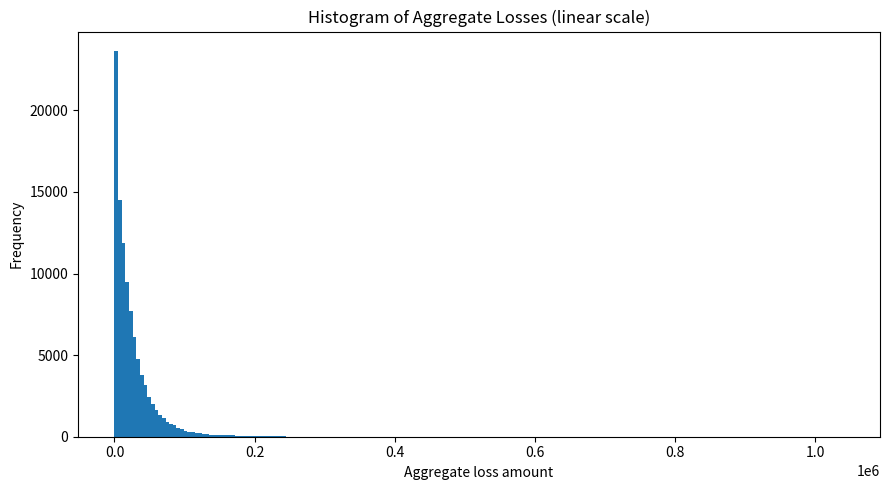
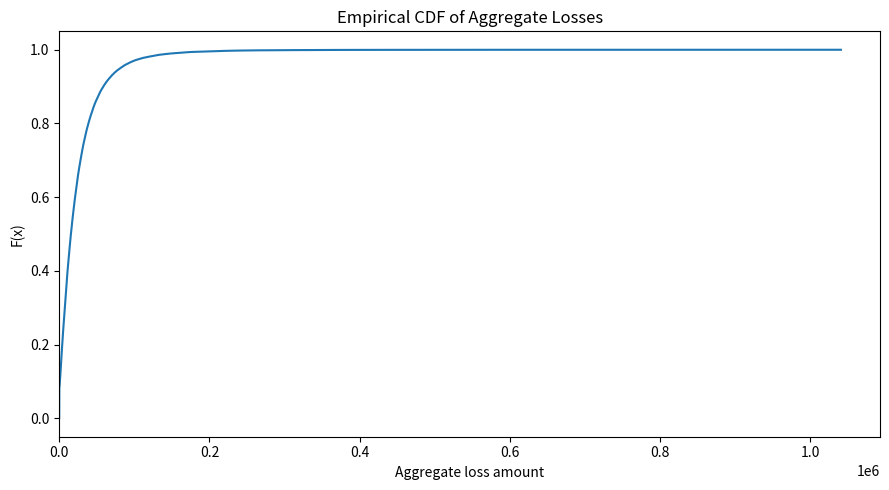
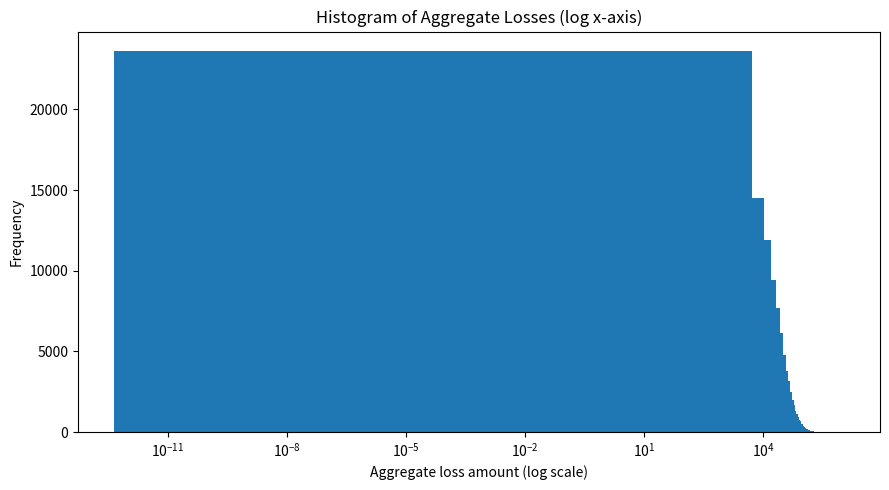

Generate these figures, in order, with matplotlib:
"""
monte_carlo_aggregate.py

Monte Carlo simulation for aggregate insurance claims:
    S = sum_{i=1}^N X_i
where N ~ Poisson(lambda) and X_i ~ severity distribution (lognormal or gamma).

Usage (example):
    python monte_carlo_aggregate.py --n-sim 200000 --lambda 2.5 --severity lognormal \
        --ln-mu 8.5 --ln-sigma 1.2 --out-dir outputs --save-plots

This script:
- Simulates aggregate losses
- Computes mean, std, VaR (quantiles), and TVaR (conditional tail mean)
- Produces plots: histogram (linear), histogram (log x-axis), empirical CDF
- Saves a CSV of simulated aggregates and optional plot PNGs

Requirements:
    numpy, pandas, matplotlib

Author: Evan Whitfield
Date: 2025-10-12
"""

from __future__ import annotations
import argparse
import os
from typing import Tuple, Dict, Sequence

import numpy as np
import pandas as pd
import matplotlib.pyplot as plt

# -------------------------
# Simulation core
# -------------------------
def simulate_aggregate(
    n_sim: int = 100_000,
    freq_lambda: float = 2.0,
    severity_dist: str = "lognormal",  # "lognormal" or "gamma"
    lognormal_mu: float = 8.0,
    lognormal_sigma: float = 1.0,
    gamma_shape: float = 2.0,
    gamma_scale: float = 2000.0,
    random_seed: int | None = 12345,
) -> Tuple[np.ndarray, np.ndarray]:
    """
    Simulate aggregate losses S = sum_{i=1}^N X_i.

    Returns:
        aggregates: ndarray, shape (n_sim,) aggregate loss per simulation
        freqs: ndarray, shape (n_sim,) drawn frequencies (N)
    """
    rng = np.random.default_rng(random_seed)

    # Draw frequencies
    N = rng.poisson(lam=freq_lambda, size=n_sim)

    aggregates = np.zeros(n_sim, dtype=float)

    # Vectorized approach by grouping simulations with same count
    unique_counts = np.unique(N)
    if severity_dist.lower() == "lognormal":
        for uc in unique_counts:
            if uc == 0:
                continue
            mask = (N == uc)
            # Draw (num_masked, uc) shape and sum along axis 1
            sev = rng.lognormal(mean=lognormal_mu, sigma=lognormal_sigma, size=(mask.sum(), uc))
            aggregates[mask] = sev.sum(axis=1)
    elif severity_dist.lower() == "gamma":
        for uc in unique_counts:
            if uc == 0:
                continue
            mask = (N == uc)
            sev = rng.gamma(shape=gamma_shape, scale=gamma_scale, size=(mask.sum(), uc))
            aggregates[mask] = sev.sum(axis=1)
    else:
        raise ValueError("severity_dist must be 'lognormal' or 'gamma'")

    return aggregates, N

# -------------------------
# Risk metrics
# -------------------------
def risk_metrics(aggregates: np.ndarray, alphas: Sequence[float] = (0.9, 0.95, 0.99)) -> Dict:
    """
    Compute mean, std, VaR (quantiles), and TVaR for given alpha levels.

    TVaR (Conditional Tail Expectation) at alpha is E[S | S > VaR_alpha]
    """
    aggregates = np.asarray(aggregates)
    mean = float(aggregates.mean())
    std = float(aggregates.std(ddof=0))
    alphas = tuple(alphas)
    quantiles = np.quantile(aggregates, alphas)
    tvars = []
    for q in quantiles:
        tail = aggregates[aggregates > q]
        tvars.append(float(np.nan) if tail.size == 0 else float(tail.mean()))
    return {
        "mean": mean,
        "std": std,
        "alphas": alphas,
        "VaR": quantiles,
        "TVaR": np.array(tvars, dtype=float),
    }

# -------------------------
# Plotting helpers
# -------------------------
def plot_histogram(aggregates: np.ndarray, bins: int = 200, title: str | None = None, save_path: str | None = None):
    plt.figure(figsize=(9, 5))
    plt.hist(aggregates, bins=bins)
    plt.title(title or "Histogram of Aggregate Losses (linear scale)")
    plt.xlabel("Aggregate loss amount")
    plt.ylabel("Frequency")
    plt.tight_layout()
    if save_path:
        plt.savefig(save_path, dpi=200)
    plt.show()
    plt.close()

def plot_histogram_logx(aggregates: np.ndarray, bins: int = 200, title: str | None = None, save_path: str | None = None):
    plt.figure(figsize=(9, 5))
    plt.hist(aggregates + 1e-12, bins=bins)  # add tiny offset to avoid log(0)
    plt.xscale("log")
    plt.title(title or "Histogram of Aggregate Losses (log x-axis)")
    plt.xlabel("Aggregate loss amount (log scale)")
    plt.ylabel("Frequency")
    plt.tight_layout()
    if save_path:
        plt.savefig(save_path, dpi=200)
    plt.show()
    plt.close()

def plot_ecdf(aggregates: np.ndarray, title: str | None = None, save_path: str | None = None):
    sorted_vals = np.sort(aggregates)
    ecdf_y = np.arange(1, len(sorted_vals) + 1) / len(sorted_vals)
    plt.figure(figsize=(9, 5))
    plt.plot(sorted_vals, ecdf_y)
    plt.title(title or "Empirical CDF of Aggregate Losses")
    plt.xlabel("Aggregate loss amount")
    plt.ylabel("F(x)")
    plt.xlim(left=0)
    plt.tight_layout()
    if save_path:
        plt.savefig(save_path, dpi=200)
    plt.show()
    plt.close()

# -------------------------
# Utilities: saving and summary
# -------------------------
def save_simulation(aggregates: np.ndarray, freqs: np.ndarray, out_dir: str, filename: str = "aggregates.csv") -> str:
    os.makedirs(out_dir, exist_ok=True)
    df = pd.DataFrame({"aggregate_loss": aggregates, "frequency": freqs})
    path = os.path.join(out_dir, filename)
    df.to_csv(path, index=False)
    return path

def summary_dataframe(metrics: Dict, freqs: np.ndarray, params: Dict) -> pd.DataFrame:
    """Return a neat summary DataFrame of key results and inputs."""
    rows = {
        "Simulations": len(freqs),
        "Mean aggregate loss": metrics["mean"],
        "Std aggregate loss": metrics["std"],
        "Median (VaR 0.5)": float(np.quantile(freqs := None, 0.5)) if False else float(np.nan),  # placeholder removed below
    }

    # We'll compute median of aggregates separately (avoid earlier placeholder)
    # The function will instead accept direct aggregates if needed.
    # We'll build final DataFrame in caller to avoid recompute here.
    return pd.DataFrame.from_dict(rows, orient="index", columns=["Value"])

# -------------------------
# CLI & main
# -------------------------
def parse_args() -> argparse.Namespace:
    p = argparse.ArgumentParser(description="Monte Carlo simulation for aggregate insurance claims")
    p.add_argument("--n-sim", type=int, default=100_000, help="Number of Monte Carlo simulations")
    p.add_argument("--lambda", dest="freq_lambda", type=float, default=2.5, help="Poisson frequency lambda")
    p.add_argument("--severity", dest="severity_dist", choices=("lognormal", "gamma"), default="lognormal",
                   help="Severity distribution")
    # Lognormal params
    p.add_argument("--ln-mu", type=float, default=8.5, help="Lognormal mu (mean of underlying normal)")
    p.add_argument("--ln-sigma", type=float, default=1.2, help="Lognormal sigma (sd of underlying normal)")
    # Gamma params
    p.add_argument("--gamma-shape", type=float, default=2.0, help="Gamma shape (k)")
    p.add_argument("--gamma-scale", type=float, default=2000.0, help="Gamma scale (theta)")
    # Misc
    p.add_argument("--seed", type=int, default=42, help="Random seed")
    p.add_argument("--out-dir", type=str, default="outputs", help="Output directory")
    p.add_argument("--save-plots", action="store_true", help="Save plots to out-dir")
    p.add_argument("--save-csv", action="store_true", help="Save simulated aggregates CSV to out-dir")
    p.add_argument("--bins", type=int, default=200, help="Histogram bins")
    return p.parse_args()

def main():
    args = parse_args()

    params = {
        "n_sim": args.n_sim,
        "freq_lambda": args.freq_lambda,
        "severity_dist": args.severity_dist,
        "lognormal_mu": args.ln_mu,
        "lognormal_sigma": args.ln_sigma,
        "gamma_shape": args.gamma_shape,
        "gamma_scale": args.gamma_scale,
        "random_seed": args.seed,
    }

    print("Running Monte Carlo simulation with parameters:")
    for k, v in params.items():
        print(f"  {k}: {v}")
    print("Simulating...")

    aggregates, freqs = simulate_aggregate(
        n_sim=params["n_sim"],
        freq_lambda=params["freq_lambda"],
        severity_dist=params["severity_dist"],
        lognormal_mu=params["lognormal_mu"],
        lognormal_sigma=params["lognormal_sigma"],
        gamma_shape=params["gamma_shape"],
        gamma_scale=params["gamma_scale"],
        random_seed=params["random_seed"],
    )

    metrics = risk_metrics(aggregates, alphas=(0.9, 0.95, 0.99))

    # Print summary
    print("\n--- Summary ---")
    print(f"Simulations: {len(aggregates)}")
    print(f"Mean aggregate loss: {metrics['mean']:.6g}")
    print(f"Std aggregate loss: {metrics['std']:.6g}")
    print(f"Median (VaR 50%): {float(np.quantile(aggregates, 0.5)):.6g}")
    for a, v in zip(metrics["alphas"], metrics["VaR"]):
        print(f"VaR {int(a*100)}%: {v:.6g}")
    for a, t in zip(metrics["alphas"], metrics["TVaR"]):
        print(f"TVaR {int(a*100)}%: {t:.6g}")
    print(f"Avg simulated frequency: {freqs.mean():.6g}")
    print(f"Input lambda: {params['freq_lambda']}")

    # Save CSV
    if args.save_csv:
        csv_path = save_simulation(aggregates, freqs, args.out_dir)
        print(f"\nSaved simulation CSV to: {csv_path}")

    # Plotting
    save_prefix = None
    if args.save_plots:
        os.makedirs(args.out_dir, exist_ok=True)
        save_prefix = os.path.join(args.out_dir, "mc_aggregate")

    plot_histogram(aggregates, bins=args.bins, save_path=(save_prefix + "_hist.png" if save_prefix else None))
    plot_ecdf(aggregates, save_path=(save_prefix + "_ecdf.png" if save_prefix else None))
    plot_histogram_logx(aggregates, bins=args.bins, save_path=(save_prefix + "_hist_logx.png" if save_prefix else None))

    # Create a small DataFrame summary and print
    summary = {
        "Simulations": len(aggregates),
        "Mean aggregate loss": metrics["mean"],
        "Std aggregate loss": metrics["std"],
        "Median (VaR 0.5)": float(np.quantile(aggregates, 0.5)),
        "VaR 90%": float(metrics["VaR"][0]),
        "VaR 95%": float(metrics["VaR"][1]),
        "VaR 99%": float(metrics["VaR"][2]),
        "TVaR 90%": float(metrics["TVaR"][0]),
        "TVaR 95%": float(metrics["TVaR"][1]),
        "TVaR 99%": float(metrics["TVaR"][2]),
        "Avg frequency (simulated)": float(freqs.mean()),
        "Lambda (input)": params["freq_lambda"],
        "Severity dist": params["severity_dist"],
    }
    df_summary = pd.DataFrame.from_dict(summary, orient="index", columns=["Value"])
    print("\nSummary table:\n")
    print(df_summary.to_string(float_format='{:,.6g}'.format))

if __name__ == "__main__":
    main()
